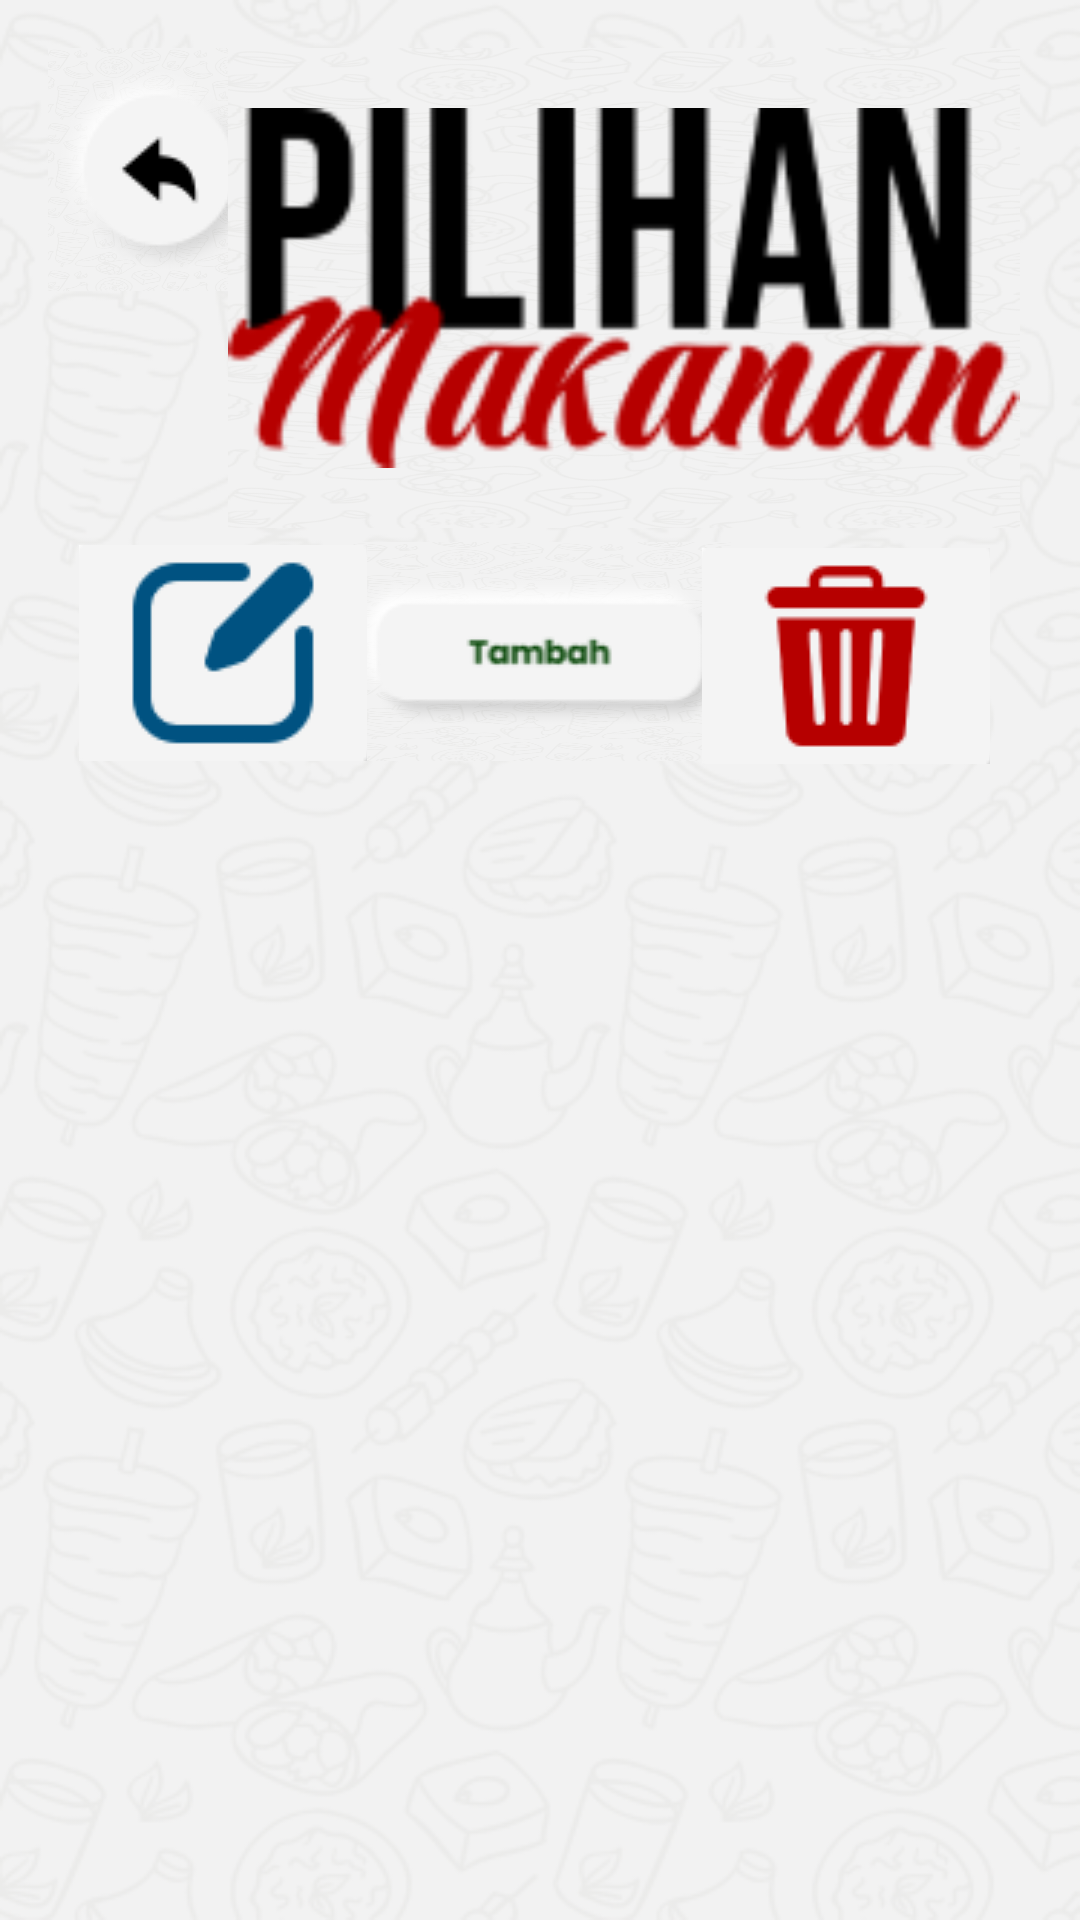

Android layout source for this screen:
<!-- AndroidManifest.xml: application theme Theme.Tubes_angkringan -->
<!-- res/layout/activity_list_makan_admin.xml -->
<?xml version="1.0" encoding="utf-8"?>
<androidx.constraintlayout.widget.ConstraintLayout xmlns:android="http://schemas.android.com/apk/res/android"
    xmlns:app="http://schemas.android.com/apk/res-auto"
    xmlns:tools="http://schemas.android.com/tools"
    android:layout_width="match_parent"
    android:layout_height="match_parent"
    android:background="@drawable/bg"
    android:orientation="vertical"
    android:padding="16dp"
    tools:context=".Admin.ListMenuMakanAdmin">

    <androidx.recyclerview.widget.RecyclerView
        android:id="@+id/recyclerView"
        android:layout_width="372dp"
        android:layout_height="419dp"
        android:layout_weight="1"
        android:background="@android:color/transparent"
        android:clipToPadding="false"
        android:paddingTop="8dp"
        android:paddingBottom="8dp"
        android:scrollbars="vertical"
        app:layout_constraintBottom_toBottomOf="parent"
        app:layout_constraintEnd_toEndOf="parent"
        app:layout_constraintHorizontal_bias="0.0"
        app:layout_constraintStart_toStartOf="parent"
        app:layout_constraintTop_toTopOf="parent"
        app:layout_constraintVertical_bias="1.0" />

    <ImageButton
        android:id="@+id/imageButtonTambah"
        android:layout_width="127dp"
        android:layout_height="73dp"
        android:layout_gravity="end"
        android:background="@drawable/bg"
        app:layout_constraintBottom_toBottomOf="parent"
        app:layout_constraintEnd_toEndOf="parent"
        app:layout_constraintStart_toStartOf="parent"
        app:layout_constraintTop_toTopOf="parent"
        app:layout_constraintVertical_bias="0.308"
        app:srcCompat="@drawable/tomboladd" />

    <ImageButton
        android:id="@+id/imageButton"
        android:layout_width="74dp"
        android:layout_height="81dp"
        android:background="@drawable/bg"
        app:layout_constraintBottom_toBottomOf="parent"
        app:layout_constraintEnd_toEndOf="parent"
        app:layout_constraintHorizontal_bias="0.0"
        app:layout_constraintStart_toStartOf="parent"
        app:layout_constraintTop_toTopOf="parent"
        app:layout_constraintVertical_bias="0.0"
        app:srcCompat="@drawable/buttonkembali" />

    <ImageView
        android:id="@+id/imageView5"
        android:layout_width="264dp"
        android:layout_height="160dp"
        android:background="@drawable/bg"
        app:layout_constraintBottom_toBottomOf="parent"
        app:layout_constraintEnd_toEndOf="parent"
        app:layout_constraintHorizontal_bias="0.939"
        app:layout_constraintStart_toStartOf="parent"
        app:layout_constraintTop_toTopOf="parent"
        app:layout_constraintVertical_bias="0.0"
        app:srcCompat="@drawable/pilihanmakanan" />

    <ImageButton
        android:id="@+id/imageButton7"
        android:layout_width="96dp"
        android:layout_height="72dp"
        android:background="@drawable/bg"
        app:layout_constraintBottom_toBottomOf="parent"
        app:layout_constraintEnd_toEndOf="parent"
        app:layout_constraintHorizontal_bias="0.045"
        app:layout_constraintStart_toStartOf="parent"
        app:layout_constraintTop_toTopOf="parent"
        app:layout_constraintVertical_bias="0.309"
        app:srcCompat="@drawable/buttoneditmenu" />

    <ImageButton
        android:id="@+id/imageButton8"
        android:layout_width="96dp"
        android:layout_height="72dp"
        android:background="@drawable/bg"
        app:layout_constraintBottom_toBottomOf="@+id/recyclerView"
        app:layout_constraintEnd_toEndOf="parent"
        app:layout_constraintHorizontal_bias="0.939"
        app:layout_constraintStart_toStartOf="parent"
        app:layout_constraintTop_toTopOf="parent"
        app:layout_constraintVertical_bias="0.311"
        app:srcCompat="@drawable/buttondeletemenu" />
</androidx.constraintlayout.widget.ConstraintLayout>
<!-- resources referenced by this layout -->
<resources>
  <!-- drawable bg: png bitmap (drawable, 97870 bytes) -->
  <!-- drawable buttondeletemenu: png bitmap (drawable, 18961 bytes) -->
  <!-- drawable buttoneditmenu: png bitmap (drawable, 19099 bytes) -->
  <!-- drawable buttonkembali: png bitmap (drawable, 4095 bytes) -->
  <!-- drawable pilihanmakanan: png bitmap (drawable, 7616 bytes) -->
  <!-- drawable tomboladd: png bitmap (drawable, 3312 bytes) -->
  <style name="Theme.Tubes_angkringan" parent="Base.Theme.Tubes_angkringan" />
  <style name="Base.Theme.Tubes_angkringan" parent="Theme.Material3.DayNight.NoActionBar">
          
          
      </style>
</resources>
